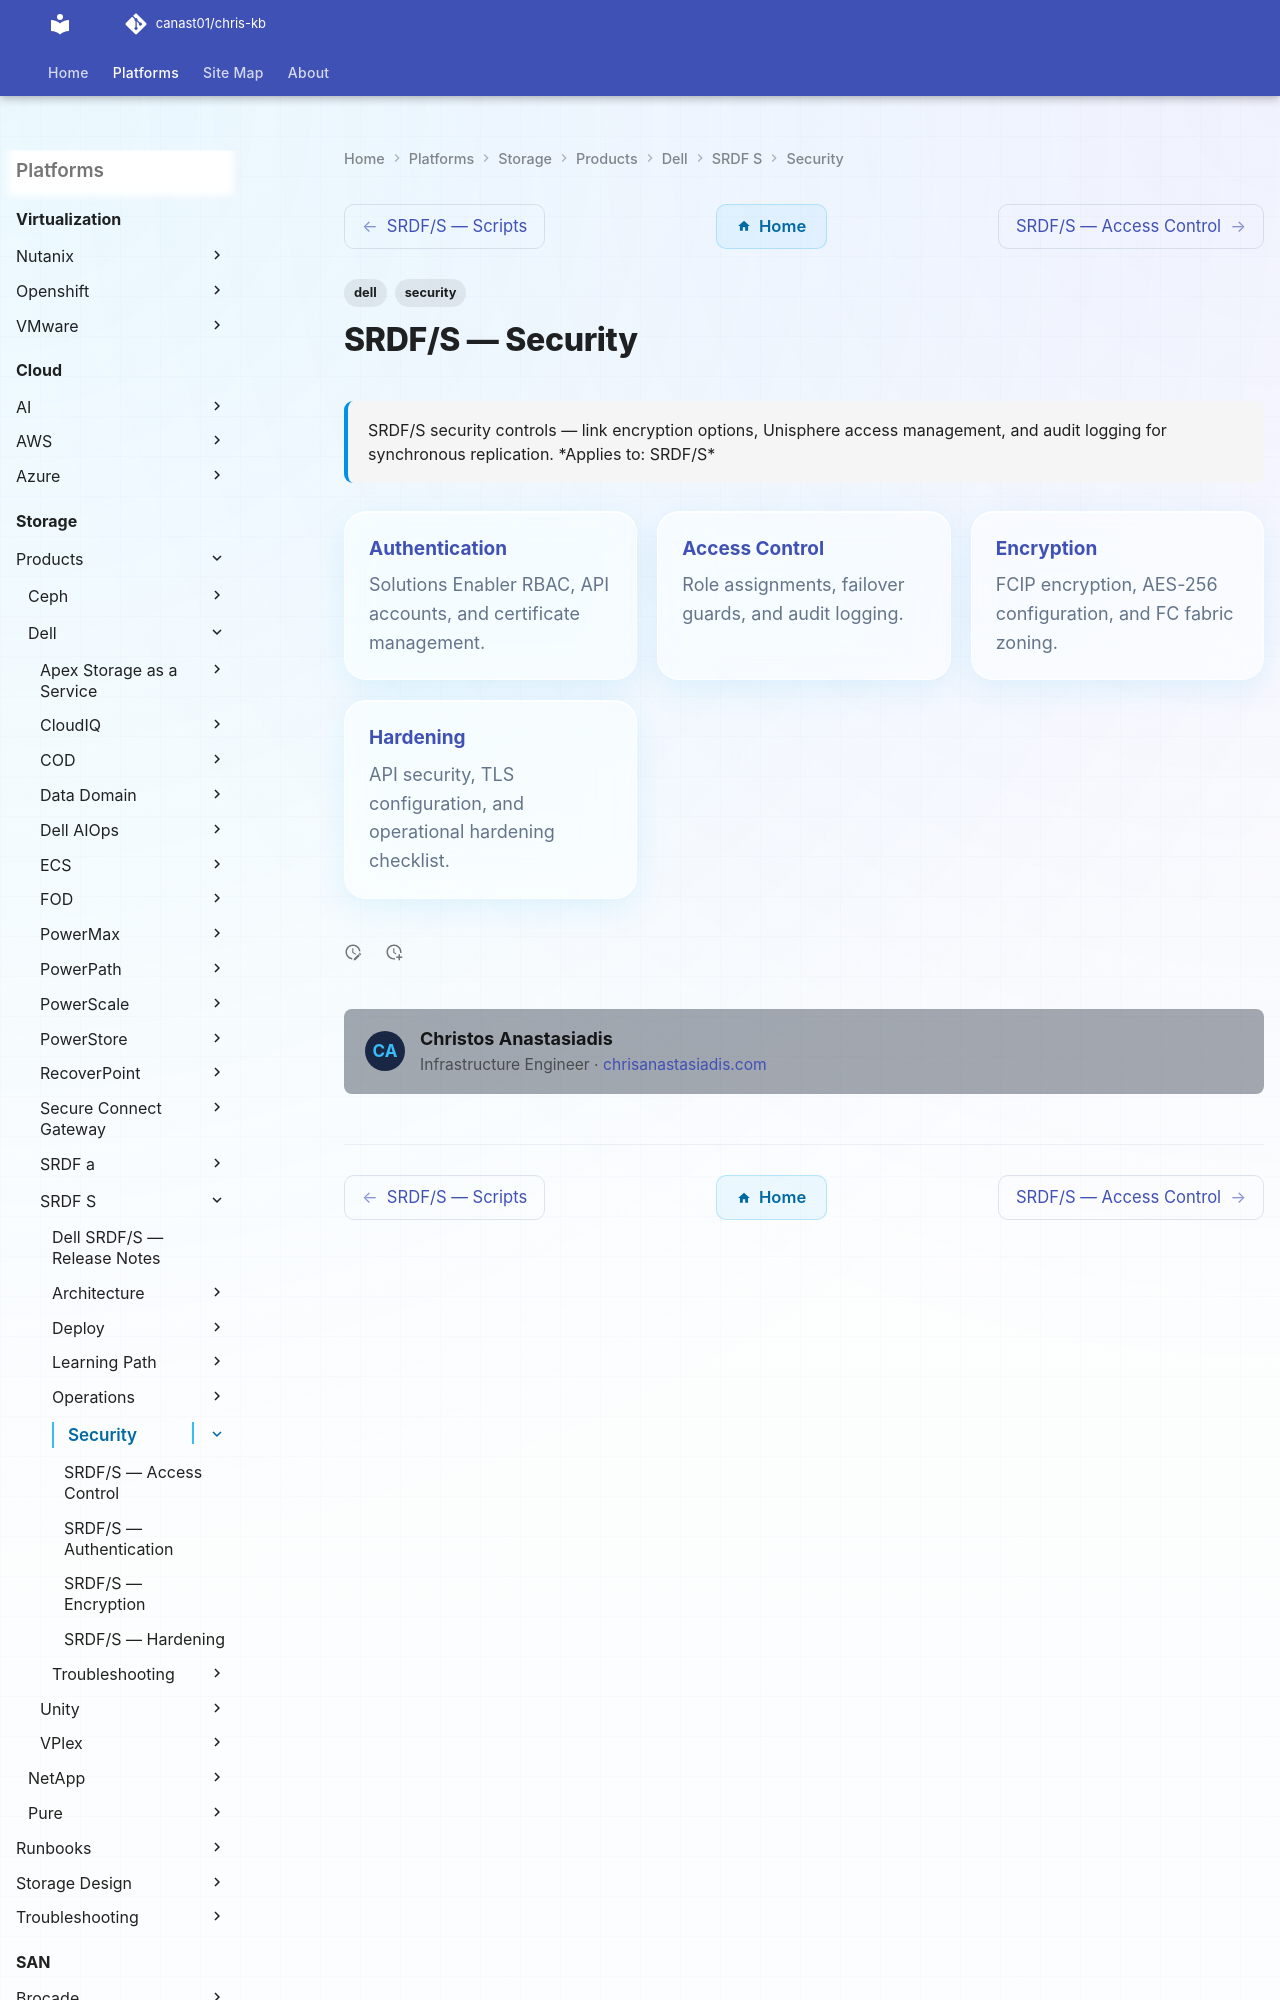

repository: canast01/chris-kb · page: storage/products/dell/srdf-s/security/index.html · generator: mkdocs

---
tags:
  - dell
  - security
description: "SRDF/S security controls — link encryption options, Unisphere access management, and audit logging for synchronous replication."
---
# SRDF/S — Security

<div class="kb-summary">
SRDF/S security controls — link encryption options, Unisphere access management, and audit logging for synchronous replication.

*Applies to: SRDF/S*
</div>

<div class="kb-grid kb-grid-3">
